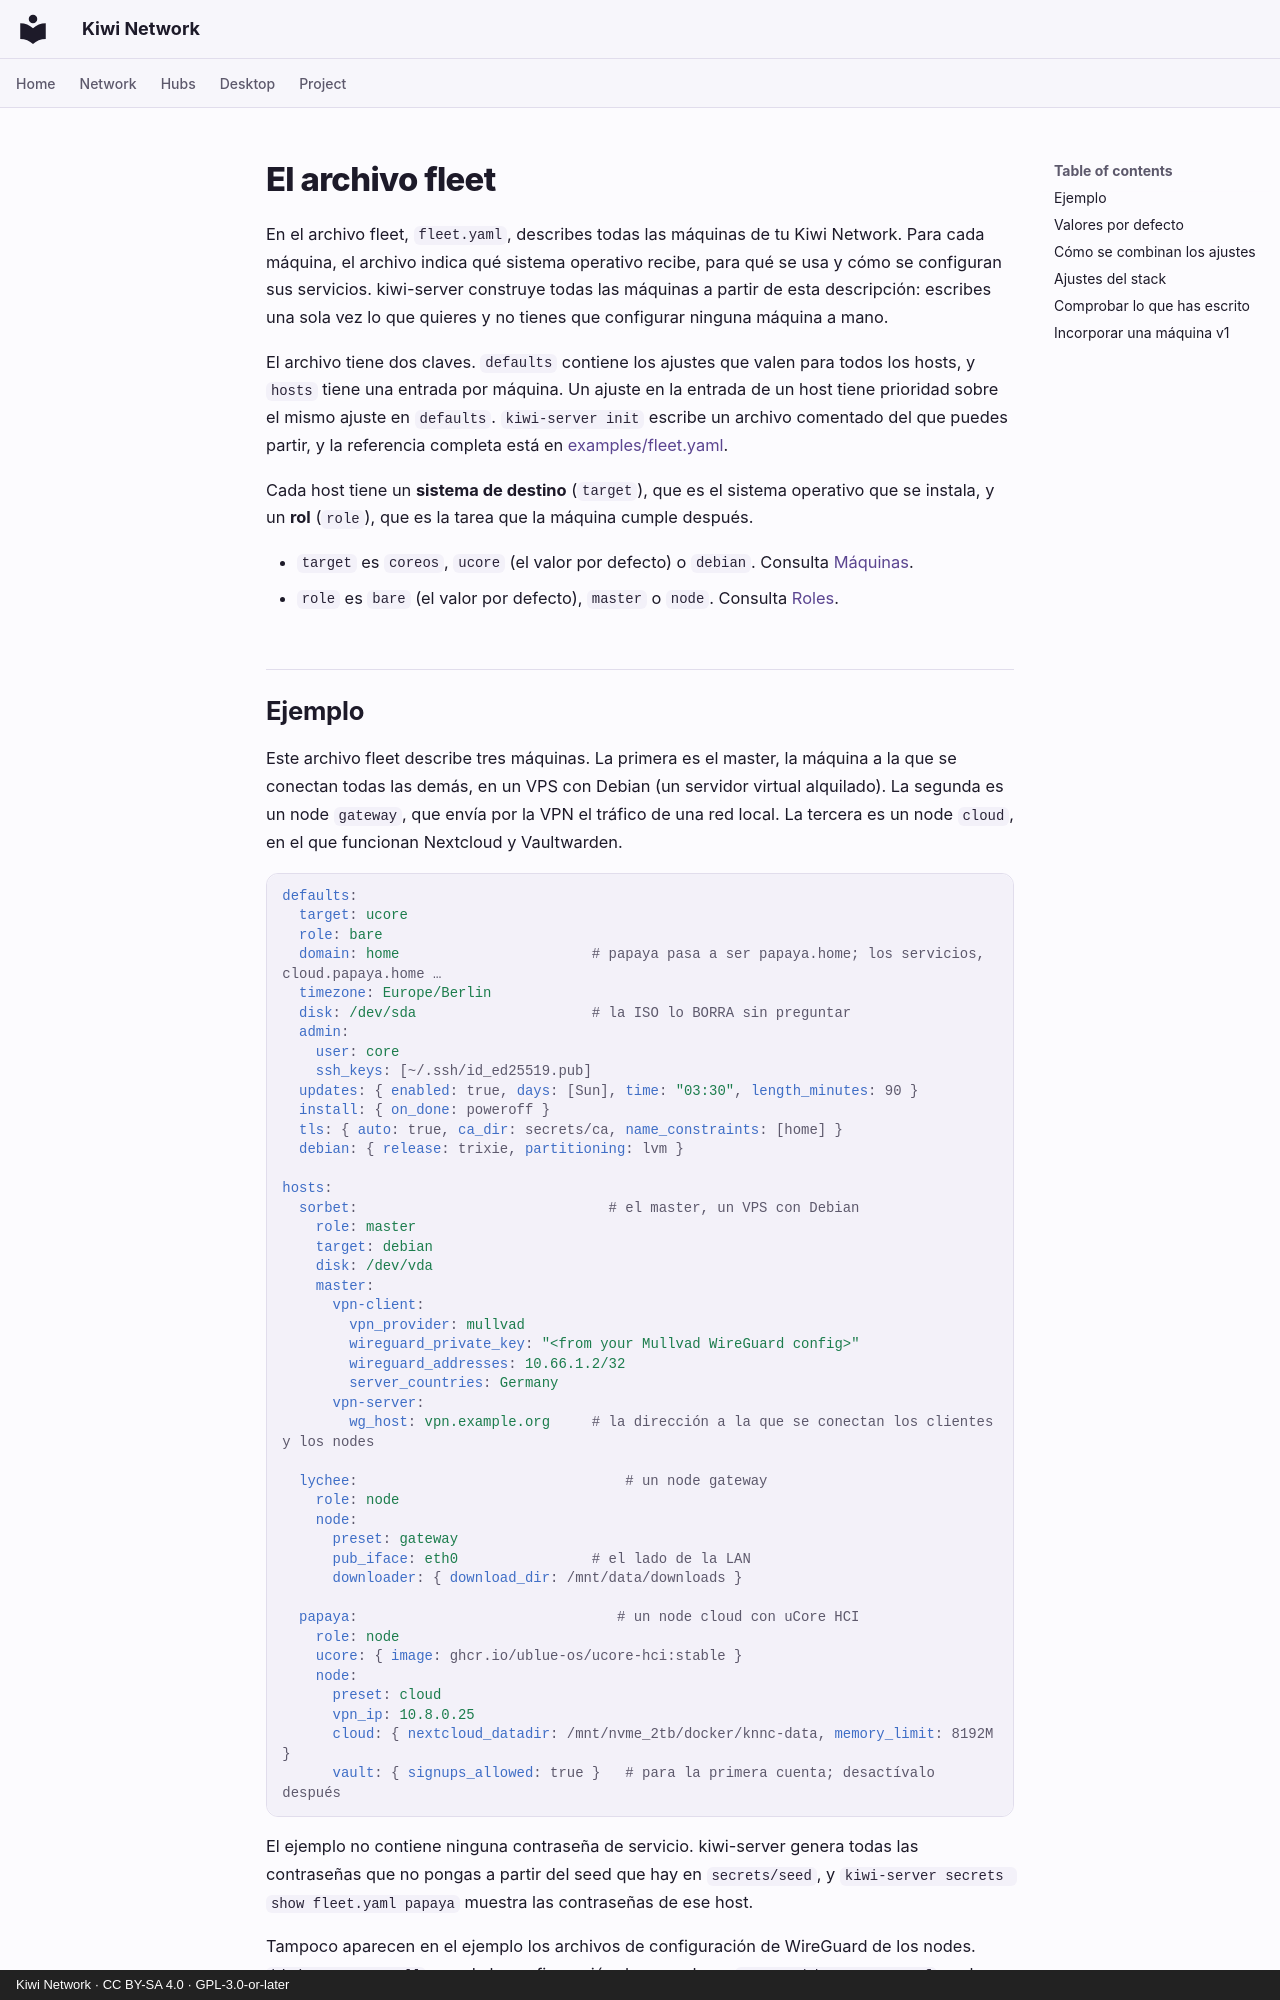

repository: derlocke-ng/kiwi-network · page: server/fleet.es/index.html · generator: mkdocs · copyright: Kiwi Network · CC BY-SA 4.0 · GPL-3.0-or-later

# El archivo fleet

En el archivo fleet, `fleet.yaml`, describes todas las máquinas de tu Kiwi
Network. Para cada máquina, el archivo indica qué sistema operativo recibe,
para qué se usa y cómo se configuran sus servicios. kiwi-server construye todas las máquinas a
partir de esta descripción: escribes una sola vez lo que quieres y no tienes que
configurar ninguna máquina a mano.

El archivo tiene dos claves. `defaults` contiene los ajustes que valen para
todos los hosts, y `hosts` tiene una entrada por máquina. Un ajuste en la
entrada de un host tiene prioridad sobre el mismo ajuste en `defaults`.
`kiwi-server init` escribe un archivo comentado del que puedes partir, y la
referencia completa está en
[examples/fleet.yaml](https://github.com/derlocke-ng/kiwi-server/blob/main/examples/fleet.yaml).

Cada host tiene un **sistema de destino** (`target`), que es el sistema
operativo que se instala, y un **rol** (`role`), que es la tarea que la máquina
cumple después.

- `target` es `coreos`, `ucore` (el valor por defecto) o `debian`. Consulta [Máquinas](machines.md).
- `role` es `bare` (el valor por defecto), `master` o `node`. Consulta [Roles](roles.md).
